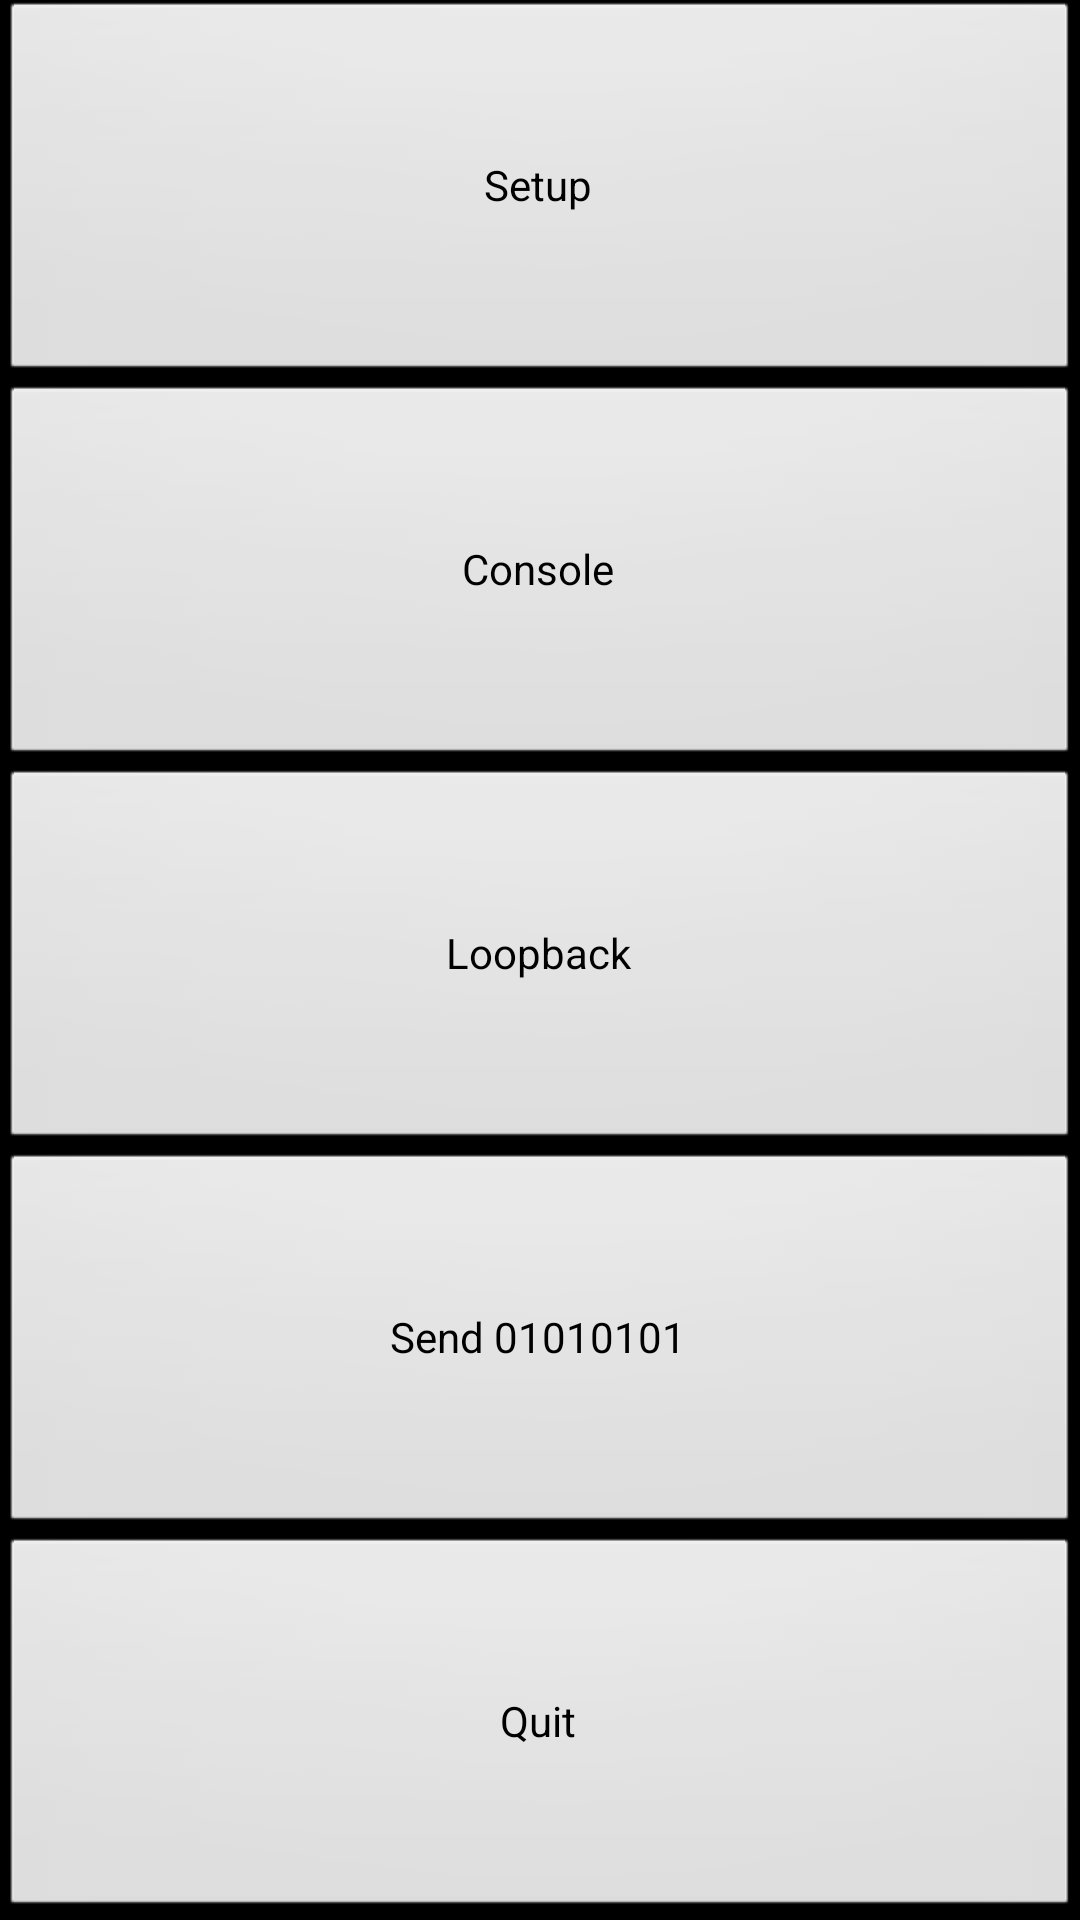

The Android layout XML behind this screen, and the referenced resources:
<!-- AndroidManifest.xml: application theme AppTheme -->
<!-- res/layout/main.xml -->
<?xml version="1.0" encoding="utf-8"?>
<LinearLayout xmlns:android="http://schemas.android.com/apk/res/android"
    android:id="@+id/linearLayout1"
    android:layout_width="fill_parent"
    android:layout_height="fill_parent"
    android:layout_alignParentLeft="true"
    android:layout_alignParentTop="true"
    android:orientation="vertical" >

    <Button
        android:id="@+id/ButtonSetup"
        android:layout_width="fill_parent"
        android:layout_height="0dp"
        android:layout_weight="1"
        android:text="Setup" />

    <Button
        android:id="@+id/ButtonConsole"
        android:layout_width="fill_parent"
        android:layout_height="0dp"
        android:layout_weight="1"
        android:text="Console" />

    <Button
        android:id="@+id/ButtonLoopback"
        android:layout_width="fill_parent"
        android:layout_height="0dp"
        android:layout_weight="1"
        android:text="Loopback" />

    <Button
        android:id="@+id/Button01010101"
        android:layout_width="fill_parent"
        android:layout_height="0dp"
        android:layout_weight="1"
        android:text="Send 01010101" />

    <Button
        android:id="@+id/ButtonQuit"
        android:layout_width="fill_parent"
        android:layout_height="0dp"
        android:layout_weight="1"
        android:text="Quit" />

</LinearLayout>
<!-- resources referenced by this layout -->
<resources>
  <style name="AppTheme" parent="@android:style/Theme.Black.NoTitleBar.Fullscreen" />
</resources>
